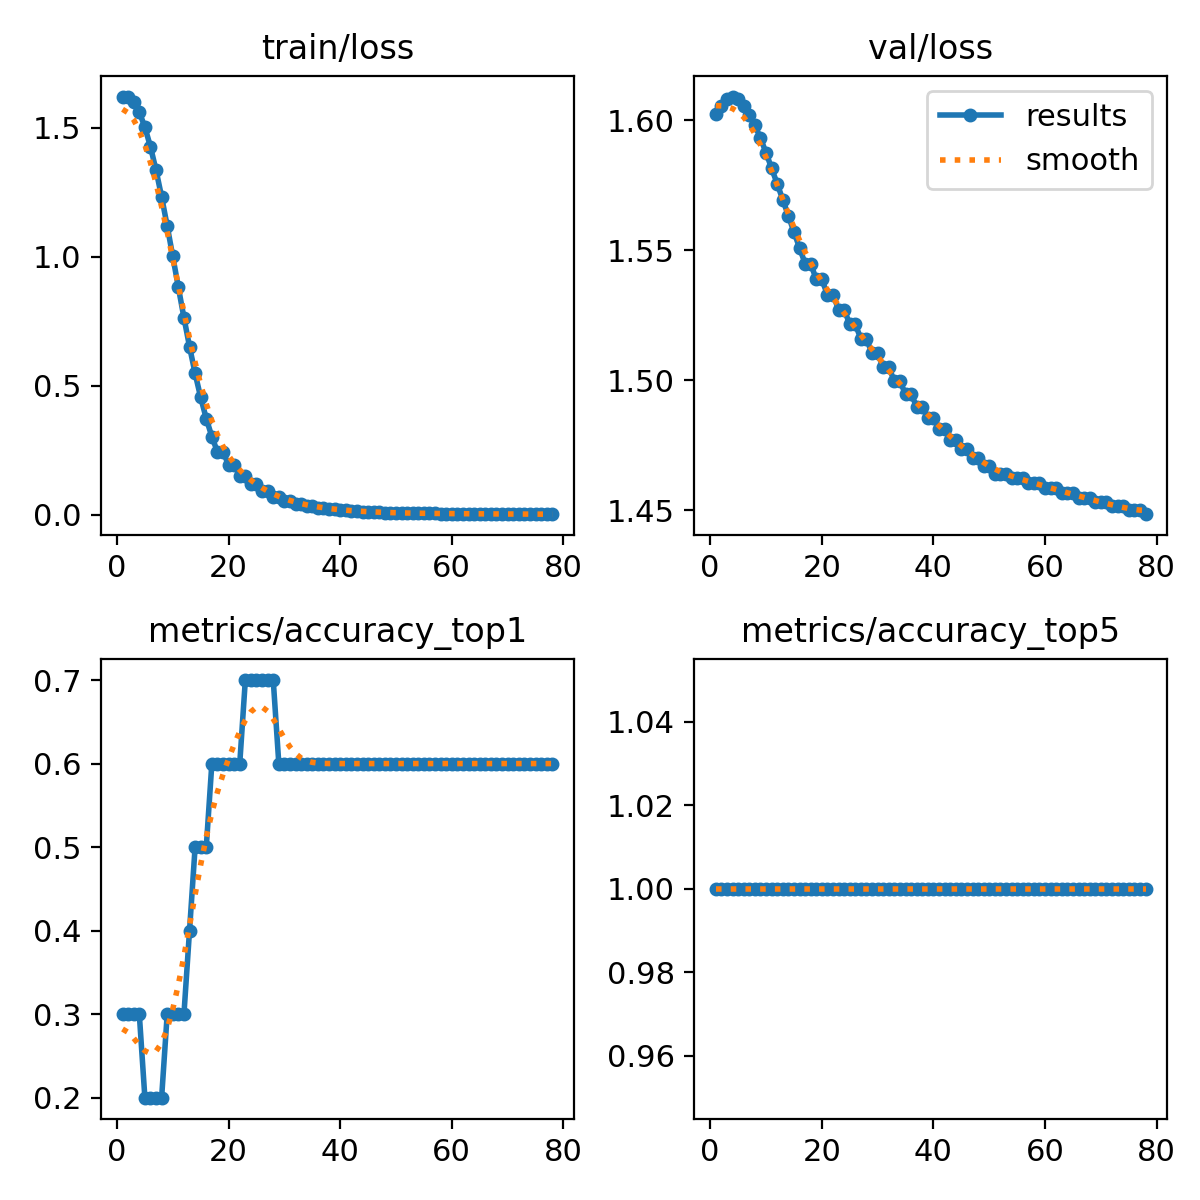

The table this chart was drawn from, first rows:
epoch, train/loss, metrics/accuracy_top1, metrics/accuracy_top5, val/loss, lr/pg0, lr/pg1, lr/pg2
1, 1.621, 0.3, 1, 1.603, 0, 0, 0
2, 1.621, 0.3, 1, 1.606, 7.1047e-06, 7.1047e-06, 7.1047e-06
3, 1.601, 0.3, 1, 1.608, 1.4139e-05, 1.4139e-05, 1.4139e-05
4, 1.561, 0.3, 1, 1.609, 2.1102e-05, 2.1102e-05, 2.1102e-05
5, 1.502, 0.2, 1, 1.608, 2.7995e-05, 2.7995e-05, 2.7995e-05
6, 1.427, 0.2, 1, 1.606, 3.4816e-05, 3.4816e-05, 3.4816e-05
7, 1.336, 0.2, 1, 1.602, 4.1568e-05, 4.1568e-05, 4.1568e-05
8, 1.232, 0.2, 1, 1.598, 4.8248e-05, 4.8248e-05, 4.8248e-05
9, 1.119, 0.3, 1, 1.593, 5.4858e-05, 5.4858e-05, 5.4858e-05
10, 1.001, 0.3, 1, 1.588, 6.1397e-05, 6.1397e-05, 6.1397e-05
11, 0.8816, 0.3, 1, 1.582, 6.7866e-05, 6.7866e-05, 6.7866e-05
12, 0.7639, 0.3, 1, 1.576, 7.4263e-05, 7.4263e-05, 7.4263e-05
13, 0.6518, 0.4, 1, 1.569, 8.0591e-05, 8.0591e-05, 8.0591e-05
14, 0.548, 0.5, 1, 1.563, 8.6847e-05, 8.6847e-05, 8.6847e-05
15, 0.4547, 0.5, 1, 1.557, 9.3033e-05, 9.3033e-05, 9.3033e-05
16, 0.3729, 0.5, 1, 1.551, 9.9148e-05, 9.9148e-05, 9.9148e-05
17, 0.3028, 0.6, 1, 1.545, 0.0001052, 0.0001052, 0.0001052
18, 0.2441, 0.6, 1, 1.545, 0.0001112, 0.0001112, 0.0001112
19, 0.2441, 0.6, 1, 1.539, 0.0001171, 0.0001171, 0.0001171
20, 0.1935, 0.6, 1, 1.539, 0.0001229, 0.0001229, 0.0001229
21, 0.1935, 0.6, 1, 1.533, 0.0001287, 0.0001287, 0.0001287
22, 0.1514, 0.6, 1, 1.533, 0.0001344, 0.0001344, 0.0001344
23, 0.1514, 0.7, 1, 1.527, 0.00014, 0.00014, 0.00014
24, 0.1175, 0.7, 1, 1.527, 0.0001455, 0.0001455, 0.0001455
25, 0.1175, 0.7, 1, 1.522, 0.000151, 0.000151, 0.000151
26, 0.09087, 0.7, 1, 1.522, 0.0001564, 0.0001564, 0.0001564
27, 0.09087, 0.7, 1, 1.516, 0.0001618, 0.0001618, 0.0001618
28, 0.07029, 0.7, 1, 1.516, 0.000167, 0.000167, 0.000167
29, 0.07029, 0.6, 1, 1.51, 0.0001722, 0.0001722, 0.0001722
30, 0.0546, 0.6, 1, 1.51, 0.0001773, 0.0001773, 0.0001773
31, 0.0546, 0.6, 1, 1.505, 0.0001824, 0.0001824, 0.0001824
32, 0.04271, 0.6, 1, 1.505, 0.0001874, 0.0001874, 0.0001874
33, 0.04271, 0.6, 1, 1.5, 0.0001923, 0.0001923, 0.0001923
34, 0.03371, 0.6, 1, 1.5, 0.0001971, 0.0001971, 0.0001971
35, 0.03371, 0.6, 1, 1.495, 0.0002019, 0.0002019, 0.0002019
36, 0.02687, 0.6, 1, 1.495, 0.0002066, 0.0002066, 0.0002066
37, 0.02687, 0.6, 1, 1.49, 0.0002112, 0.0002112, 0.0002112
38, 0.02164, 0.6, 1, 1.49, 0.0002158, 0.0002158, 0.0002158
39, 0.02164, 0.6, 1, 1.485, 0.0002203, 0.0002203, 0.0002203
40, 0.0176, 0.6, 1, 1.485, 0.0002247, 0.0002247, 0.0002247
41, 0.0176, 0.6, 1, 1.481, 0.0002291, 0.0002291, 0.0002291
42, 0.01446, 0.6, 1, 1.481, 0.0002333, 0.0002333, 0.0002333
43, 0.01446, 0.6, 1, 1.477, 0.0002375, 0.0002375, 0.0002375
44, 0.01199, 0.6, 1, 1.477, 0.0002417, 0.0002417, 0.0002417
45, 0.01199, 0.6, 1, 1.474, 0.0002457, 0.0002457, 0.0002457
46, 0.01004, 0.6, 1, 1.474, 0.0002497, 0.0002497, 0.0002497
47, 0.01004, 0.6, 1, 1.47, 0.0002537, 0.0002537, 0.0002537
48, 0.00848, 0.6, 1, 1.47, 0.0002575, 0.0002575, 0.0002575
49, 0.00848, 0.6, 1, 1.467, 0.0002613, 0.0002613, 0.0002613
50, 0.00722, 0.6, 1, 1.467, 0.000265, 0.000265, 0.000265
51, 0.00722, 0.6, 1, 1.464, 0.0002686, 0.0002686, 0.0002686
52, 0.0062, 0.6, 1, 1.464, 0.0002722, 0.0002722, 0.0002722
53, 0.0062, 0.6, 1, 1.464, 0.0002757, 0.0002757, 0.0002757
54, 0.0062, 0.6, 1, 1.462, 0.0002791, 0.0002791, 0.0002791
55, 0.00536, 0.6, 1, 1.462, 0.0002825, 0.0002825, 0.0002825
56, 0.00536, 0.6, 1, 1.462, 0.0002858, 0.0002858, 0.0002858
57, 0.00536, 0.6, 1, 1.46, 0.000289, 0.000289, 0.000289
58, 0.00466, 0.6, 1, 1.46, 0.0002922, 0.0002922, 0.0002922
59, 0.00466, 0.6, 1, 1.46, 0.0002952, 0.0002952, 0.0002952
60, 0.00466, 0.6, 1, 1.458, 0.0002982, 0.0002982, 0.0002982
... 18 more rows
